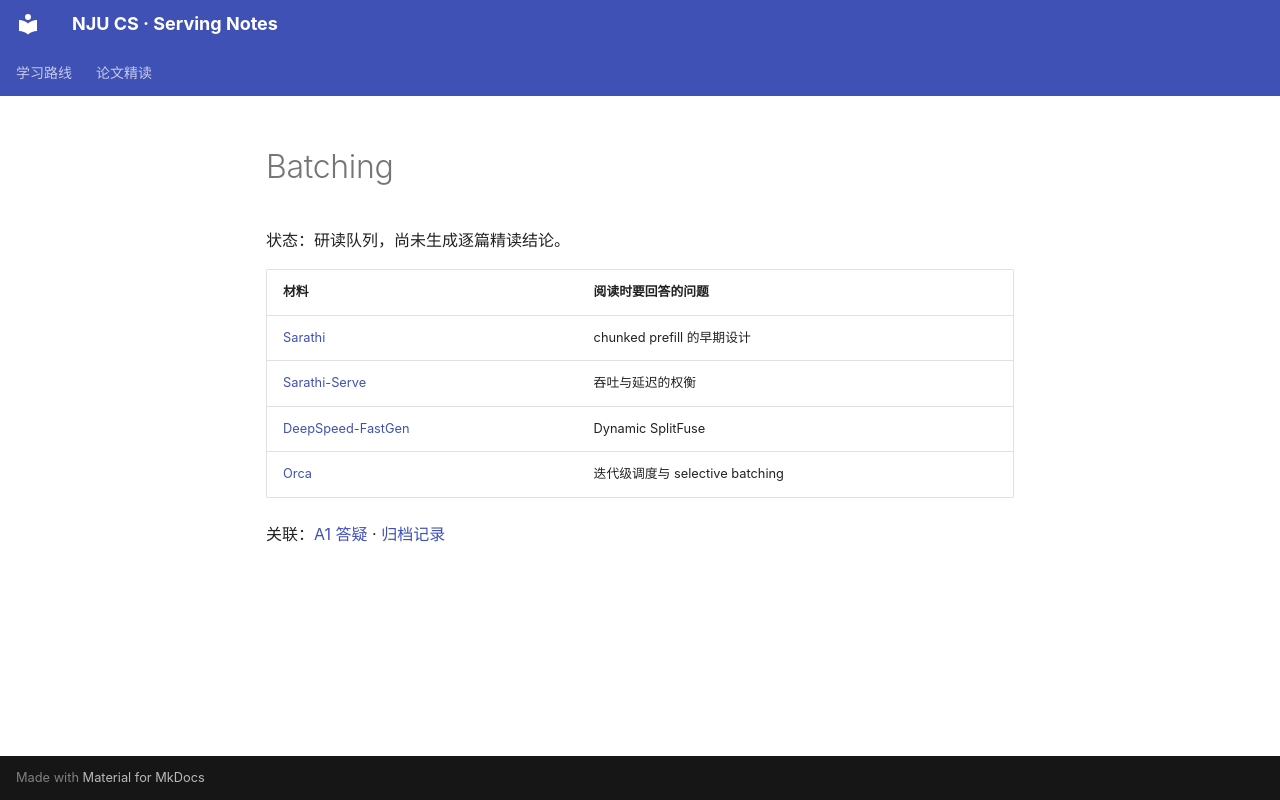

repository: kcodea516/njucs-serving-notes · page: papers/b-serving-systems/batching/index.html · generator: mkdocs

# Batching

状态：研读队列，尚未生成逐篇精读结论。

| 材料 | 阅读时要回答的问题 |
|---|---|
| [Sarathi](https://arxiv.org/abs/2308.16369) | chunked prefill 的早期设计 |
| [Sarathi-Serve](https://arxiv.org/abs/2403.02310) | 吞吐与延迟的权衡 |
| [DeepSpeed-FastGen](https://arxiv.org/abs/2401.08671) | Dynamic SplitFuse |
| [Orca](https://www.usenix.org/conference/osdi22/presentation/yu) | 迭代级调度与 selective batching |

关联：[A1 答疑](../../a-inference-foundations/efficient-inference-survey/answers.md) · [归档记录](../../a-inference-foundations/efficient-inference-survey/reading-list.md)
